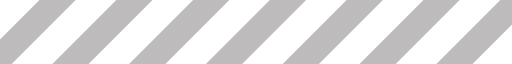
t = 0.00 s
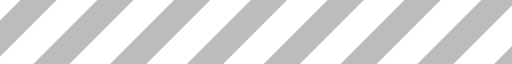
t = 0.27 s
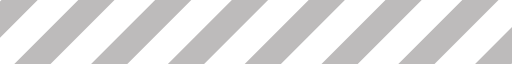
t = 0.54 s
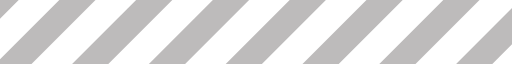
t = 0.81 s

The animated SVG that drew these frames (rendered in a browser with its animation timeline set to each time). Animation: 1 SMIL element (animateTransform=1); one cycle of 1.08 s, repeats indefinitely.

<?xml version="1.0" encoding="utf-8"?>
<svg xmlns:svg="http://www.w3.org/2000/svg" xmlns="http://www.w3.org/2000/svg" xmlns:xlink="http://www.w3.org/1999/xlink" version="1.0" width="160px" height="20px" viewBox="0 0 128 16" xml:space="preserve" fill="#7c7979" fill-opacity="0.5">
  <g>
<path d="M-22.949-5.576l4.525,4.525L-41.051,21.576l-4.525-4.525Zm19.2,0L0.776-1.051-21.851,21.576l-4.526-4.525Zm19.2,0,4.525,4.525L-2.651,21.576l-4.525-4.525Zm19.2,0,4.525,4.525L16.549,21.576l-4.525-4.525Zm19.2,0,4.525,4.525L35.749,21.576l-4.526-4.525Zm38.4,0,4.525,4.525L74.149,21.576l-4.525-4.525Zm-19.2,0,4.525,4.525L54.949,21.576l-4.526-4.525Zm38.4,0,4.525,4.525L93.349,21.576l-4.526-4.525Zm19.2,0,4.525,4.525L112.549,21.576l-4.525-4.525Zm19.2,0,4.525,4.525L131.749,21.576l-4.525-4.525Z" />
<animateTransform attributeName="transform" type="translate" from="0 0" to="-19 0" dur="1080ms" repeatCount="indefinite" /></g>
</svg>
